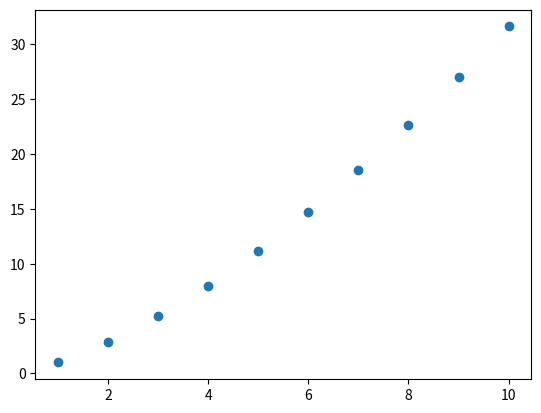
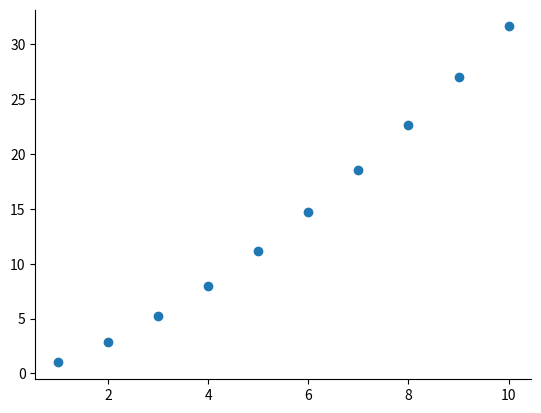
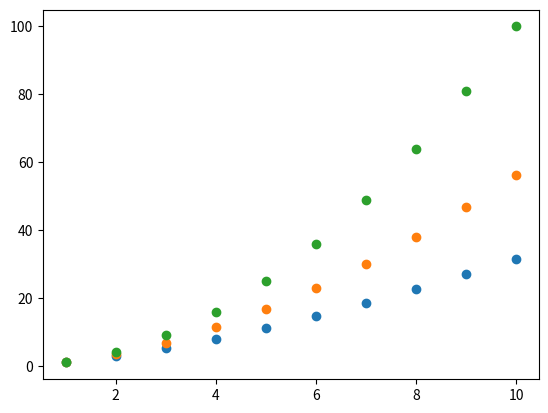
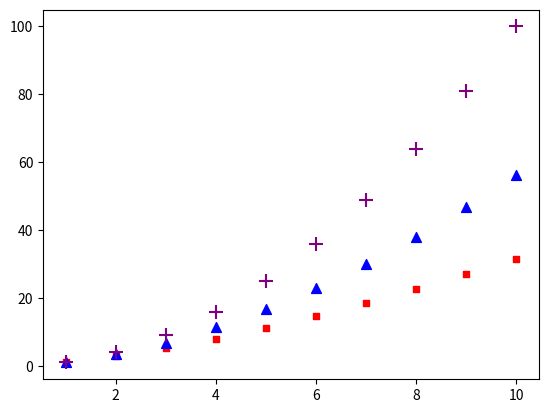
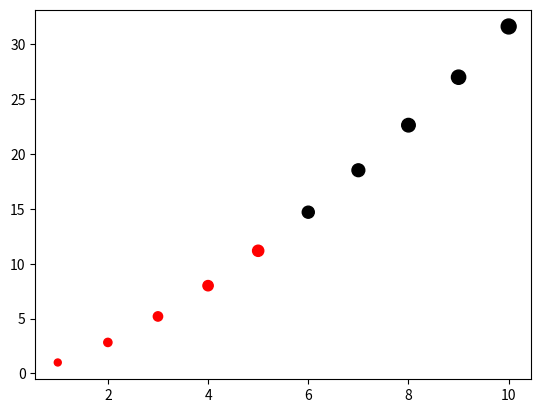
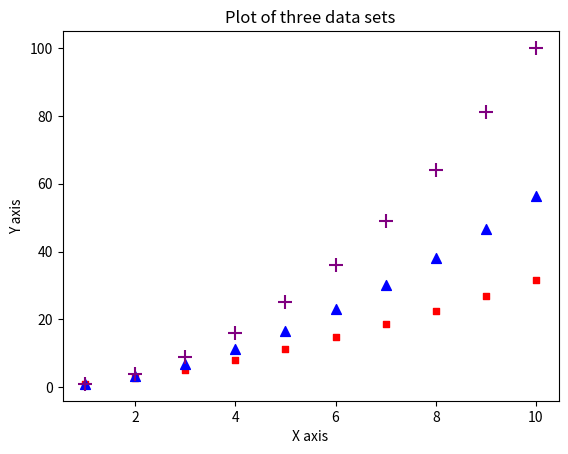
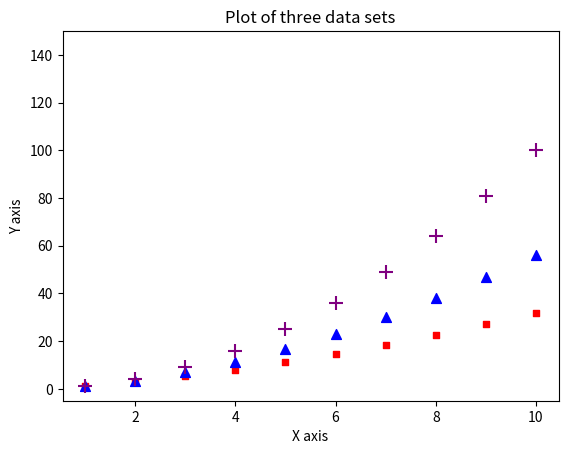

These charts were generated, in order, by the following Python code: (Note: this script raises an exception after producing the figures.)
# Boiler plate for using matplotlib
%matplotlib inline
import matplotlib as mpl
mpl.get_backend()
import matplotlib.pyplot as plt

import numpy as np

# Define a few lists that we'll use in our examples
x = [x for x in range(1,11)]
w = [x**1.5 for x in range(1,11)]
y = [x**1.75 for x in range(1,11)]
z = [x**2 for x in range(1,11)]

# Show the data we're going to plot
w

#plt.figure()
#plt.scatter(x, w)
#plt.show()

f, ax = plt.subplots()
ax.scatter(x,w)
plt.show()

#plt.figure()
#plt.scatter(x, w)
#plt.show()

f, ax = plt.subplots()
ax.scatter(x,w)

ax.spines['top'].set_visible(False)
ax.spines['right'].set_visible(False)
#ax.spines['left'].set_visible(False)
#ax.spines['bottom'].set_visible(False)

plt.show()

#plt.figure()
#plt.scatter(x, w)
#plt.scatter(x, y)
#plt.scatter(x, z)
#plt.show()

f, ax = plt.subplots()
ax.scatter(x, w)
ax.scatter(x, y)
ax.scatter(x, z)
plt.show()

#plt.figure()
#plt.scatter(x, w, c='red', s=25, marker='s')
#plt.scatter(x, y, c='blue', s=50, marker='^')
#plt.scatter(x, z, c='purple', s=100, marker='+')
#plt.show()

f, ax = plt.subplots()
ax.scatter(x, w, c='red', s=25, marker='s')
ax.scatter(x, y, c='blue', s=50, marker='^')
ax.scatter(x, z, c='purple', s=100, marker='+')
plt.show()

#plt.figure()
#colors = []
#colors[0:4] = ['red'] * 5
#colors[5:9] = ['black'] * 5
#sizes = [25 + x*10 for x in range(10)]
#plt.scatter(x, w, c=colors, s=sizes, marker='o')
#plt.show()

f, ax = plt.subplots()
colors = []
colors[0:4] = ['red'] * 5
colors[5:9] = ['black'] * 5
sizes = [25 + x*10 for x in range(10)]
ax.scatter(x, w, c=colors, s=sizes, marker='o')
plt.show()

#plt.figure()
#plt.xlabel('X axis')
#plt.ylabel('Y axis')
#plt.title('Plot of three data sets')
#plt.scatter(x, w, c='red', s=25, marker='s')
#plt.scatter(x, y, c='blue', s=50, marker='^')
#plt.scatter(x, z, c='purple', s=100, marker='+')
#plt.show()

f, ax = plt.subplots()
ax.set_xlabel('X axis')
ax.set_ylabel('Y axis')
ax.set_title('Plot of three data sets')
ax.scatter(x, w, c='red', s=25, marker='s')
ax.scatter(x, y, c='blue', s=50, marker='^')
ax.scatter(x, z, c='purple', s=100, marker='+')
plt.show()

#plt.figure()
#plt.xlabel('X axis')
#plt.ylabel('Y axis')
#plt.title('Plot of three data sets')
#plt.xlim(-0.5, 15)
#plt.ylim(-5, 150)
#plt.scatter(x, w, c='red', s=25, marker='s')
#plt.scatter(x, y, c='blue', s=50, marker='^')
#plt.scatter(x, z, c='purple', s=100, marker='+')
#plt.show()

f, ax = plt.subplots()
ax.set_xlabel('X axis')
ax.set_ylabel('Y axis')
ax.set_title('Plot of three data sets')
#ax.set_xlim(-0.5, 15)
ax.set_ylim(-5, 150)
ax.scatter(x, w, c='red', s=25, marker='s')
ax.scatter(x, y, c='blue', s=50, marker='^')
ax.scatter(x, z, c='purple', s=100, marker='+')
plt.show()

#plt.figure()
#plt.xlabel('X axis')
#plt.ylabel('Y axis')
#plt.title('Plot of three data sets')
#plt.yscale('log')
#plt.xscale('log', basex=2)
#plt.scatter(x, w, c='red', s=25, marker='s')
#plt.scatter(x, y, c='blue', s=50, marker='^')
#plt.scatter(x, z, c='purple', s=100, marker='+')
#plt.show()

f, ax = plt.subplots()
ax.set_xlabel('X axis')
ax.set_ylabel('Y axis')
ax.set_title('Plot of three data sets')
ax.set_yscale('log')
ax.set_xscale('log', basex=2)
ax.scatter(x, w, c='red', s=25, marker='s')
ax.scatter(x, y, c='blue', s=50, marker='^')
ax.scatter(x, z, c='purple', s=100, marker='+')
plt.show()

#plt.figure()
#plt.xlabel('X axis')
#plt.ylabel('Y axis')
#plt.title('Plot of three data sets')
#plt.scatter(x, w, c='red', s=25, marker='s', label='x^1.5')
#plt.scatter(x, y, c='blue', s=50, marker='^', label='x^1.75')
#plt.scatter(x, z, c='purple', s=100, marker='+', label='x^2')
#plt.legend(title='Plot legend', frameon=False)
#plt.show()

f, ax = plt.subplots()
ax.set_xlabel('X axis')
ax.set_ylabel('Y axis')
ax.set_title('Plot of three data sets')
ax.scatter(x, w, c='red', s=25, marker='s', label='x^1.5')
ax.scatter(x, y, c='blue', s=50, marker='^', label='x^1.75')
ax.scatter(x, z, c='purple', s=100, marker='+', label='x^2')
ax.legend(title='Plot legend', frameon=False)
plt.show()

#plt.figure()
#plt.plot(x, w)
#plt.show()

f, ax = plt.subplots()
ax.plot(x, w)
plt.show()

#plt.figure()
#plt.plot(x, w, x, y, x, z)
#plt.show()

f, ax = plt.subplots()
plt.plot(x, w, x, y, x, z)
plt.show()

#plt.figure()
#plt.plot(x, w, 'ro-', x, y, 'bs:', x, z, 'g^--')
#plt.show()

f, ax = plt.subplots()
ax.plot(x, w, 'ro-', x, y, 'bs:', x, z, 'g^--')
plt.show()

#plt.figure()
#plt.xlabel('X axis ($\Omega$)')
#plt.ylabel('Y axis ($\lambda$)')
#plt.title('Plot of three data sets')
#plt.scatter(x, w, c='red', s=25, marker='s', label='$x^{1.5}$')
#plt.scatter(x, y, c='blue', s=50, marker='^', label='$x^{1.75}$')
#plt.scatter(x, z, c='purple', s=100, marker='+', label='$x^2$')
#plt.legend(title='Plot legend', frameon=False)
#plt.show()

f, ax = plt.subplots()
ax.set_xlabel('X axis ($\Omega$)')
ax.set_ylabel('Y axis ($\lambda$)')
ax.set_title('Plot of three data sets')
ax.scatter(x, w, c='red', s=25, marker='s', label='$x^{1.5}$')
ax.scatter(x, y, c='blue', s=50, marker='^', label='$x^{1.75}$')
ax.scatter(x, z, c='purple', s=100, marker='+', label='$x^2$')
ax.legend(title='Plot legend', frameon=False)
plt.show()

people = ['Bob', 'Jorge', 'Esteban', 'Mariano', 'Mahidhar']
x_pos = np.arange(len(people))
hot_dogs = [10, 12, 17, 8, 14]
colors = ['blue', 'red', 'red', 'red', 'blue']

#plt.figure()
#plt.bar(x_pos, hot_dogs, align='center', color=colors)
#plt.xticks(x_pos, people)
#plt.ylabel('# hot dogs eaten')
#plt.title('Hot dog eating contest results')
#plt.show()

f, ax = plt.subplots()
ax.bar(x_pos, hot_dogs, align='center', color=colors)
ax.set_xticks(x_pos)
ax.set_xticklabels(people)
ax.set_ylabel('# hot dogs eaten')
ax.set_title('Hot dog eating contest results')
plt.show()

people = ['Bob', 'Jorge', 'Esteban', 'Mariano', 'Mahidhar']
x_pos = np.arange(len(people))
hot_dogs = [10, 12, 17, 8, 14]
pies = [2, 7, 3, 5, 8]

#plt.figure()
#plt.bar(x_pos, hot_dogs, align='center', 
#        color='red', label='hot dogs', edgecolor=['black']*len(people))
#plt.bar(x_pos, pies,     align='center', 
#        color='blue', label='pies', edgecolor=['black']*len(people))
#plt.xticks(x_pos, people)
#plt.ylabel('# eaten')
#plt.title('Eating contest results')
#plt.legend(frameon=False, loc='upper left')
#plt.show()

f, ax = plt.subplots()
ax.bar(x_pos, hot_dogs, align='center', 
       color='red', label='hot dogs', edgecolor=['black']*len(people))
ax.bar(x_pos, pies,     align='center', 
       color='blue', label='pies', edgecolor=['black']*len(people))
ax.set_xticks(x_pos)
ax.set_xticklabels(people)
ax.set_ylabel('# eaten')
ax.set_title('Eating contest results')
ax.legend(frameon=False, loc='upper left')
plt.show()

people = ['Bob', 'Jorge', 'Esteban', 'Mariano', 'Mahidhar']
x_pos = np.arange(len(people))
hot_dogs = [10, 12, 17, 8, 14]
pies = [2, 7, 3, 5, 8]

#plt.figure()
#plt.bar(x_pos - 0.2, hot_dogs, width=0.35, align='center', 
#        color='red', label='hot dogs', edgecolor=['black']*len(people))
#plt.bar(x_pos + 0.2, pies,     width=0.35, align='center', 
#        color='blue', label='pies', edgecolor=['black']*len(people))
#plt.xticks(x_pos, people)
#plt.ylabel('# eaten')
#plt.title('Eating contest results')
#plt.legend(frameon=False, loc='upper left')
#plt.show()

f, ax = plt.subplots()
ax.bar(x_pos - 0.2, hot_dogs, width=0.35, align='center', 
       color='red', label='hot dogs', edgecolor=['black']*len(people))
ax.bar(x_pos + 0.2, pies,     width=0.35, align='center', 
       color='blue', label='pies', edgecolor=['black']*len(people))
ax.set_xticks(x_pos)
ax.set_xticklabels(people)
ax.set_ylabel('# eaten')
ax.set_title('Eating contest results')
ax.legend(frameon=False, loc='upper left')
plt.show()

people = ['Bob San Diego', 'Jorge Costa Rica', 'Esteban Costa Rica', 
          'Mariano Costa Rica', 'Mahidhar San Diego']

#plt.figure()
#plt.bar(x_pos - 0.2, hot_dogs, width=0.35, align='center', 
#        color='red', label='hot dogs', edgecolor='black')
#plt.bar(x_pos + 0.2, pies,     width=0.35, align='center', 
#        color='blue', label='pies', edgecolor='black')
#plt.xticks(x_pos, people)
#plt.gca().set_xticklabels(people)
#for tick in plt.gca().get_xticklabels():
#    tick.set_rotation(45)
#plt.ylabel('# eaten')
#plt.title('Eating contest results')
#plt.legend(frameon=False, loc='upper left')
#plt.show()

f, ax = plt.subplots()
ax.bar(x_pos - 0.2, hot_dogs, width=0.35, align='center', 
       color='red', label='hot dogs', edgecolor=['black']*len(people))
ax.bar(x_pos + 0.2, pies,     width=0.35, align='center', 
       color='blue', label='pies', edgecolor=['black']*len(people))
ax.set_xticks(x_pos)
ax.set_xticklabels(people)
for tick in ax.get_xticklabels():
    tick.set_rotation(45)
ax.set_ylabel('# eaten')
ax.set_title('Eating contest results')
ax.legend(frameon=False, loc='upper left')
plt.show()

# Build two vectors of 10000 and 5000 normal deviates, respectively, with variance 0.5^2 and mean 2
import numpy as np
mu, sigma = 2, 0.5
np.random.seed(1234)
v1 = np.random.normal(mu,sigma,10000)
v2 = np.random.normal(mu,sigma,5000)

#plt.figure()
#plt.hist(v1, bins=50, cumulative=True, edgecolor='black', color='gray')
#plt.show()

f, ax = plt.subplots()
ax.hist(v1, bins=50, cumulative=True, edgecolor='black', color='gray')
plt.show()

#plt.figure()
#plt.hist([v1,v2], color=['green', 'purple'], bins=15)
#plt.show()

f, ax = plt.subplots()
ax.hist([v1,v2], color=['green', 'purple'], bins=15, edgecolor='black')
plt.show()

#plt.figure()
#plt.hist([v1,v2], color=['blue', 'purple'], cumulative=True, histtype='barstacked', bins=50)
#plt.show()

f, ax = plt.subplots()
plt.hist([v1,v2], color=['blue', 'purple'], cumulative=True, histtype='barstacked', bins=50)
plt.show()

#plt.figure()
#plt.hist([v1,v2], color=['#c79fef', '#ffd1df'], cumulative=True, histtype='barstacked', bins=50)
#plt.show()

f, ax = plt.subplots()
plt.hist([v1,v2], color=['#c79fef', '#ffd1df'], cumulative=True, histtype='barstacked', bins=50)
plt.show()

#plt.figure()
#plt.hist([v1,v2], color=['xkcd:dark purple', 'xkcd:aquamarine'], cumulative=True, histtype='barstacked', bins=50)
#plt.show()

f, ax = plt.subplots()
ax.hist([v1,v2], color=['xkcd:dark purple', 'xkcd:aquamarine'], cumulative=True, histtype='barstacked', bins=50)
plt.show()

populations = [39, 27, 20, 19, 12]
states = ['California', 'Texas', 'Florida', 'New York', 'Illinois']
explodes = [0.1, 0, 0, 0, 0]
colors = ['blue', 'yellow', 'orange', 'green', 'brown']

#plt.figure()
#plt.pie(values, labels=states, explode=explodes, colors=colors, shadow=True)
#plt.gca().axis('equal')
#plt.show()

f, ax = plt.subplots()
ax.pie(populations, labels=states, explode=explodes, colors=colors, shadow=True)
ax.axis('equal')
plt.show()

populations = [39, 27, 20, 19, 12]
states = ['California', 'Texas', 'Florida', 'New York', 'Illinois']
colors = ['blue', 'yellow', 'orange', 'green', 'brown']

f, ax = plt.subplots()
ax.pie(populations, labels=states, colors=colors, shadow=False)
ax.axis('equal')

#draw a circle at the center of pie to make it look like a donut
centre_circle = plt.Circle((0,0), 0.6, color='black', fc='white', linewidth=1.0)
fig = plt.gcf()
fig.gca().add_artist(centre_circle)

#draw a circle at the edge of pie to provide border (don't see way to do this with pie function)
outer_circle = plt.Circle((0,0), 1.0, color='black', fill=False, linewidth=1.0)
fig = plt.gcf()
fig.gca().add_artist(outer_circle)

plt.show()

# Define/redefine some data sets
x = [x for x in range(1,11)]
v = [x**1.25 for x in range(1,11)]
w = [x**1.5 for x in range(1,11)]
y = [x**1.75 for x in range(1,11)]
z = [x**2 for x in range(1,11)]

f, (ax1, ax2) = plt.subplots(1,2)
ax1.scatter(x, v, color='blue', marker='s')
ax2.scatter(x, w, color='red',  marker='o')
plt.show()

f, (ax1, ax2) = plt.subplots(1, 2, sharey=True, figsize=(6,5))

ax1.scatter(x, v, color='blue', marker='s', label='$x^{1.25}$')
ax1.set_ylabel('y axis')
ax1.legend(loc='upper left', frameon=False)

ax2.scatter(x, w, color='red',  marker='o', label='$x^{1.5}$')
ax2.legend(loc='upper left', frameon=False)

plt.show()

f, ((ax1, ax2), (ax3, ax4)) = plt.subplots(2, 2, figsize=(6,6), sharex=True, sharey=True)
ax1.scatter(x, v, label='$x^{1.25}$')
ax1.legend(loc='upper left', frameon=False)

ax2.scatter(x, w, label='$x^{1.5}$')
ax2.legend(loc='upper left', frameon=False)

ax3.scatter(x, y, label='$x^{1.75}$')
ax3.legend(loc='upper left', frameon=False)

ax4.scatter(x, z, label='$x^{2.0}$')
ax4.legend(loc='upper left', frameon=False)

f.subplots_adjust(hspace=0.1, wspace=0.1)
f.suptitle('2x2 array of subplots')

plt.show()

